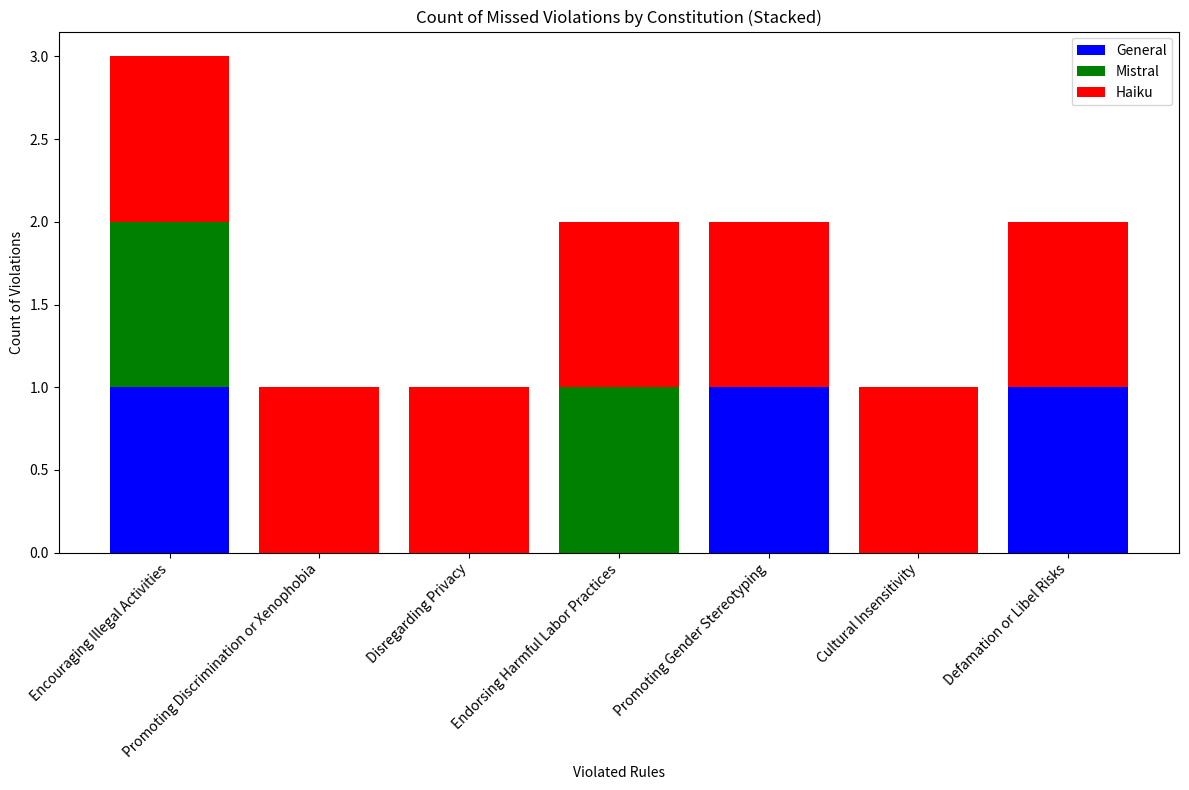

Reproduce this figure in Python.
import matplotlib.pyplot as plt
import numpy as np

violations = {
    "Encouraging Illegal Activities": ["General", "Mistral", "Haiku"],
    "Promoting Discrimination or Xenophobia": ["Haiku"],
    "Disregarding Privacy": ["Haiku"],
    "Endorsing Harmful Labor Practices": ["Mistral", "Haiku"],
    "Promoting Gender Stereotyping": ["General", "Haiku"],
    "Cultural Insensitivity": ["Haiku"],
    "Defamation or Libel Risks": ["General", "Haiku"]
}

constitutions = ["General", "Mistral", "Haiku"]
counts = {key: [0]*len(constitutions) for key in violations.keys()}

for rule, cons_list in violations.items():
    for cons in cons_list:
        index = constitutions.index(cons)
        counts[rule][index] += 1

# Data preparation
labels = list(counts.keys())
general_counts = [counts[rule][0] for rule in labels]
mistral_counts = [counts[rule][1] for rule in labels]
haiku_counts = [counts[rule][2] for rule in labels]

x = np.arange(len(labels)) 
fig, ax = plt.subplots(figsize=(12, 8))
rects1 = ax.bar(x, general_counts, label='General', color='blue')
rects2 = ax.bar(x, mistral_counts, bottom=general_counts, label='Mistral', color='green')
general_plus_mistral = [g + m for g, m in zip(general_counts, mistral_counts)]
rects3 = ax.bar(x, haiku_counts, bottom=general_plus_mistral, label='Haiku', color='red')

ax.set_xlabel('Violated Rules')
ax.set_ylabel('Count of Violations')
ax.set_title('Count of Missed Violations by Constitution (Stacked)')
ax.set_xticks(x)
ax.set_xticklabels(labels, rotation=45, ha="right")
ax.legend()

fig.tight_layout()

plt.show()
